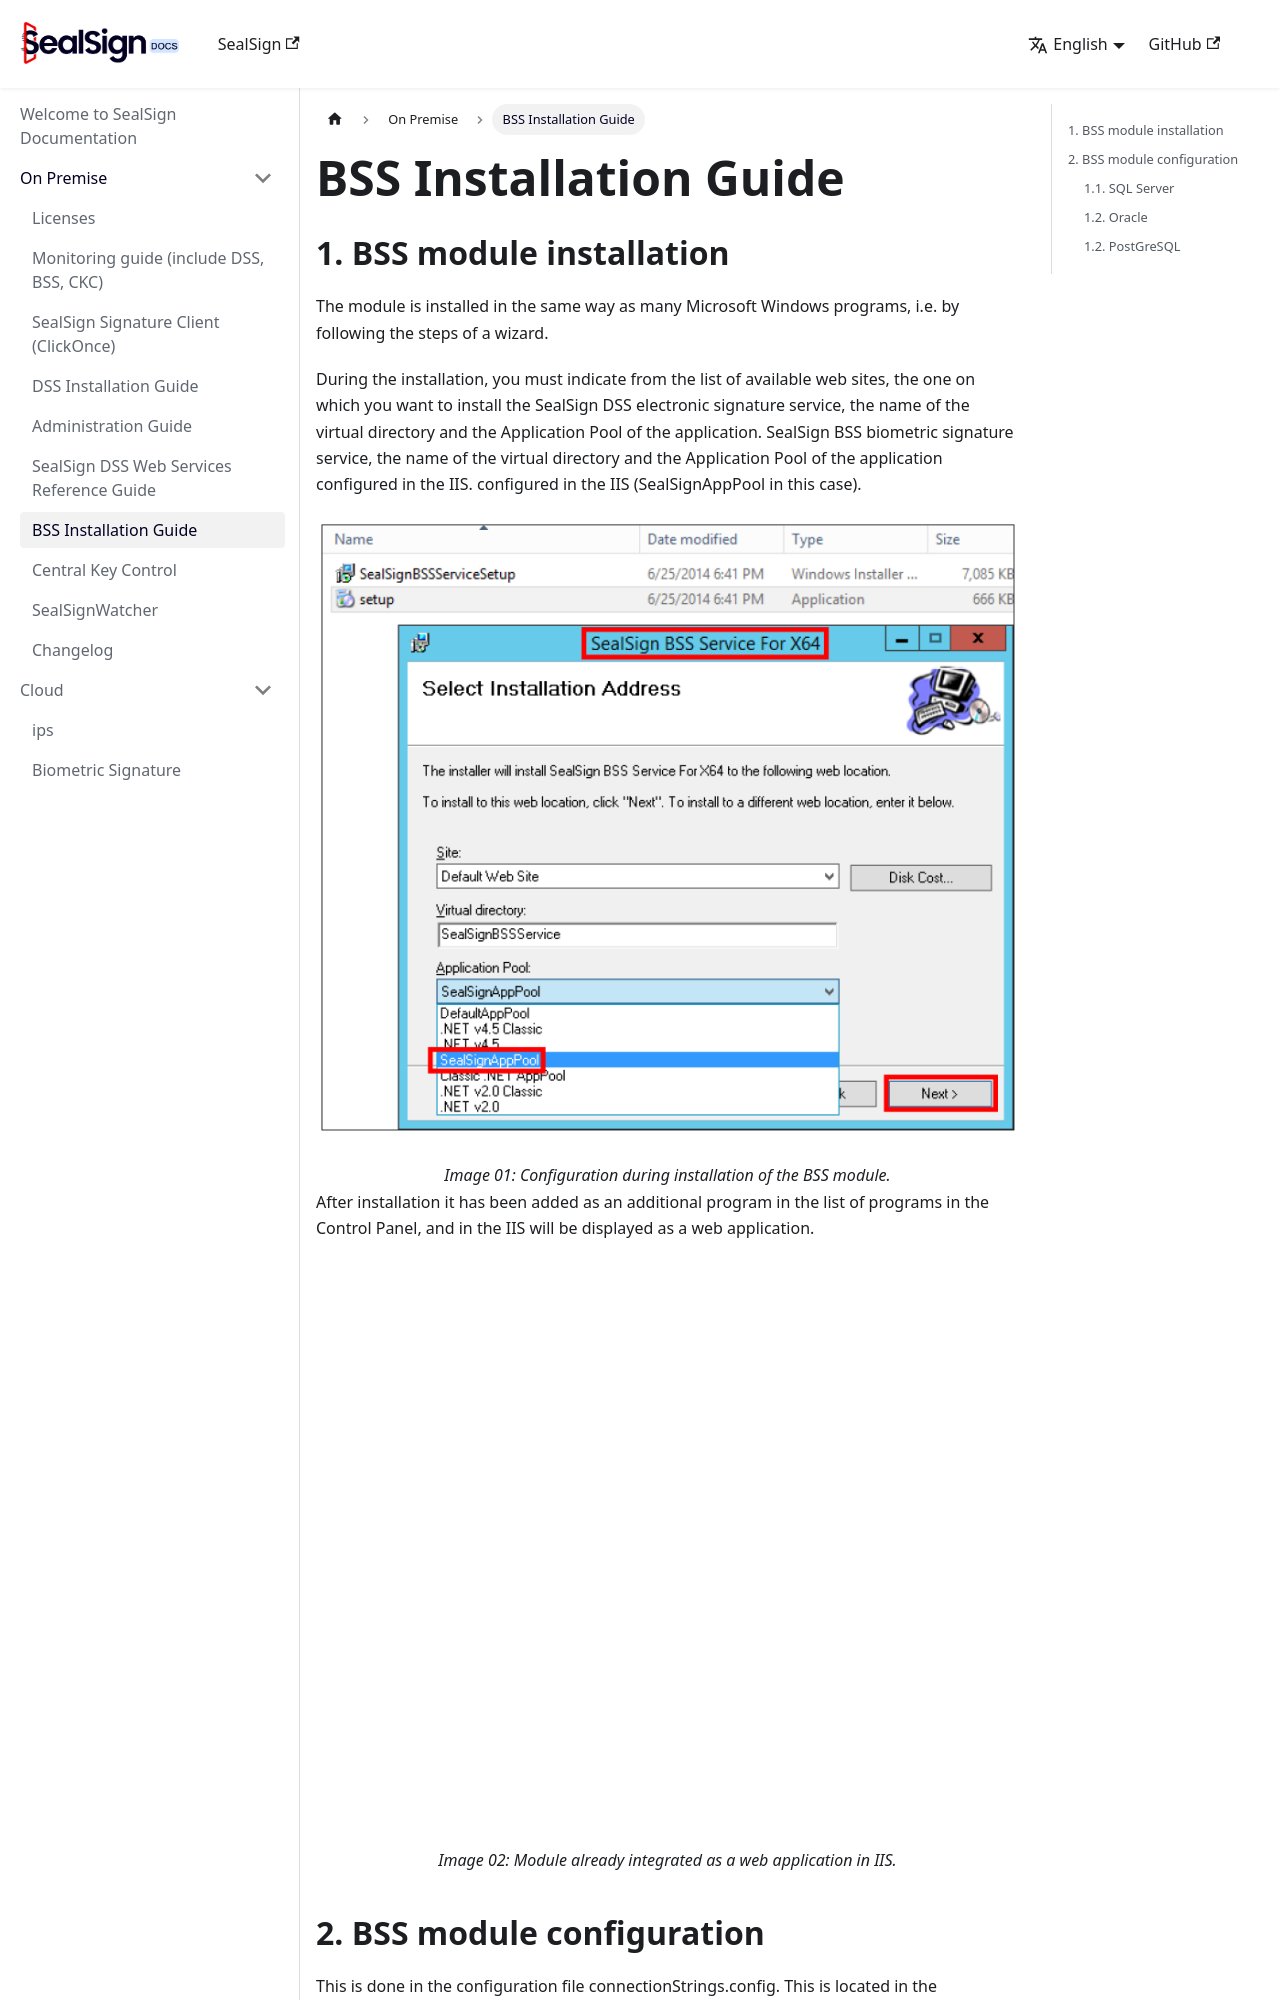

repository: FactumID/sealsign-docs · page: bss/installation-guide/index.html · generator: docusaurus

# BSS Installation Guide
## 1. BSS module installation

The module is installed in the same way as many Microsoft Windows programs, i.e. by following the steps of a wizard.

During the installation, you must indicate from the list of available web sites, the one on which you want to install the SealSign DSS electronic signature service, the name of the virtual directory and the Application Pool of the application.
SealSign BSS biometric signature service, the name of the virtual directory and the Application Pool of the application configured in the IIS.
configured in the IIS (SealSignAppPool in this case).

![bss setup](./images/image-02.png)

<center><i>Image 01: Configuration during installation of the BSS module.</i></center>

After installation it has been added as an additional program in the list of programs in the Control Panel, and in the
IIS will be displayed as a web application.

![bss iis](./images/image-03.png)

<center><i>Image 02: Module already integrated as a web application in IIS.</i></center>

## 2. BSS module configuration

This is done in the configuration file connectionStrings.config. This is located in the SealSignBSSService directory of the Web site where the product is installed. This file includes the connection string to the database previously created in SQL Server (SealSignDSS), in addition to other parameters that must be taken into account parameters to be taken into account:

**\InetPub\wwwroot\SealSignBSSService**
